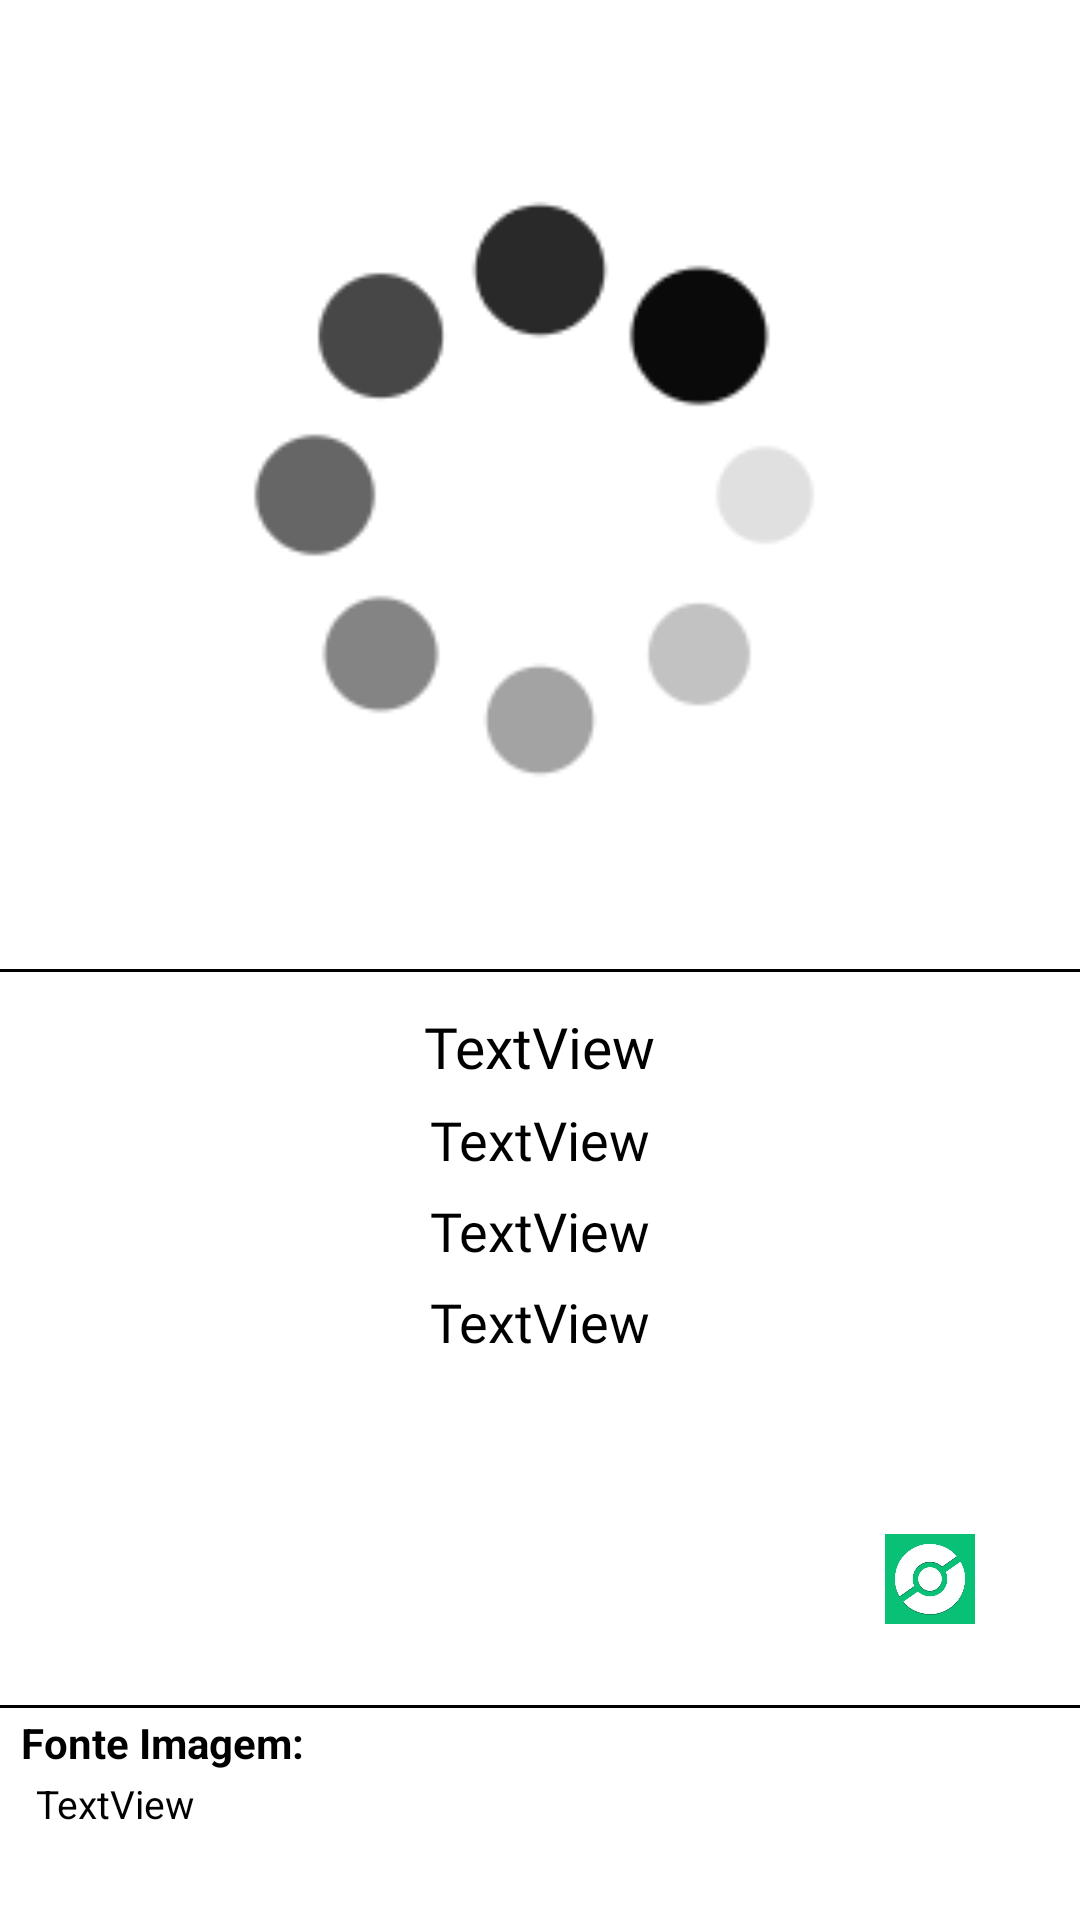

Write the Android layout XML for this screen, with the resource values it uses.
<!-- AndroidManifest.xml: application theme Theme.Assessmentkotlin -->
<!-- res/layout/show_pokemon_fragment.xml -->
<?xml version="1.0" encoding="utf-8"?>
<androidx.constraintlayout.widget.ConstraintLayout xmlns:android="http://schemas.android.com/apk/res/android"
    xmlns:app="http://schemas.android.com/apk/res-auto"
    xmlns:tools="http://schemas.android.com/tools"
    android:id="@+id/frameLayout2"
    android:layout_width="match_parent"
    android:layout_height="match_parent"
    tools:context=".ui.pokemon.showpokemon.ShowPokemonFragment">

    <ImageView
        android:id="@+id/imgViewArtWork"
        android:layout_width="250dp"
        android:layout_height="300dp"
        android:layout_marginTop="15dp"
        android:background="@android:color/transparent"
        app:layout_constraintEnd_toEndOf="parent"
        app:layout_constraintStart_toStartOf="parent"
        app:layout_constraintTop_toTopOf="parent"
        app:srcCompat="@drawable/progress" />

    <TextView
        android:id="@+id/txtNomePokemon"
        android:layout_width="wrap_content"
        android:layout_height="wrap_content"
        android:layout_marginTop="12dp"
        android:fontFamily="@font/press_start_2p"
        android:text="TextView"
        android:textColor="#000000"
        android:textSize="19sp"
        app:layout_constraintEnd_toEndOf="parent"
        app:layout_constraintStart_toStartOf="parent"
        app:layout_constraintTop_toBottomOf="@+id/divider4" />

    <TextView
        android:id="@+id/txtAltura"
        android:layout_width="wrap_content"
        android:layout_height="wrap_content"
        android:layout_marginTop="6dp"
        android:fontFamily="@font/press_start_2p"
        android:text="TextView"
        android:textColor="#000000"
        android:textColorHighlight="#000000"
        android:textSize="18sp"
        app:layout_constraintEnd_toEndOf="parent"
        app:layout_constraintStart_toStartOf="parent"
        app:layout_constraintTop_toBottomOf="@+id/txtNomePokemon" />

    <TextView
        android:id="@+id/txtPeso"
        android:layout_width="wrap_content"
        android:layout_height="wrap_content"
        android:layout_marginTop="6dp"
        android:fontFamily="@font/press_start_2p"
        android:text="TextView"
        android:textColor="#000000"
        android:textSize="18sp"
        app:layout_constraintEnd_toEndOf="parent"
        app:layout_constraintStart_toStartOf="parent"
        app:layout_constraintTop_toBottomOf="@+id/txtAltura" />

    <TextView
        android:id="@+id/txtTypeSlot1"
        android:layout_width="wrap_content"
        android:layout_height="wrap_content"
        android:layout_marginTop="6dp"
        android:fontFamily="@font/press_start_2p"
        android:text="TextView"
        android:textColor="#000000"
        android:textSize="18sp"
        app:layout_constraintEnd_toEndOf="parent"
        app:layout_constraintStart_toStartOf="parent"
        app:layout_constraintTop_toBottomOf="@+id/txtPeso" />

    <TextView
        android:id="@+id/txtTypeSlot2"
        android:layout_width="wrap_content"
        android:layout_height="wrap_content"
        android:layout_marginTop="4dp"
        android:fontFamily="@font/press_start_2p"
        android:textColor="#000000"
        android:textSize="18sp"
        app:layout_constraintEnd_toEndOf="parent"
        app:layout_constraintStart_toStartOf="parent"
        app:layout_constraintTop_toBottomOf="@+id/txtTypeSlot1" />

    <TextView
        android:id="@+id/txtArtWork"
        android:layout_width="match_parent"
        android:layout_height="wrap_content"
        android:layout_marginStart="12dp"
        android:layout_marginEnd="12dp"
        android:layout_marginBottom="30dp"
        android:text="TextView"
        android:textColor="#000000"
        android:textSize="13dp"
        app:layout_constraintBottom_toBottomOf="parent"
        app:layout_constraintEnd_toEndOf="parent"
        app:layout_constraintStart_toStartOf="parent" />

    <TextView
        android:id="@+id/txtFonteImagem"
        android:layout_width="wrap_content"
        android:layout_height="wrap_content"
        android:layout_marginStart="7dp"
        android:layout_marginBottom="2dp"
        android:text="Fonte Imagem:"
        android:textColor="#000000"
        android:textStyle="bold"
        app:layout_constraintBottom_toTopOf="@+id/txtArtWork"
        app:layout_constraintStart_toStartOf="parent" />

    <View
        android:id="@+id/divider3"
        android:layout_width="match_parent"
        android:layout_height="1dp"
        android:layout_marginBottom="2dp"
        android:background="?android:attr/listDivider"
        android:backgroundTint="#000000"
        android:backgroundTintMode="screen"
        app:layout_constraintBottom_toTopOf="@+id/txtFonteImagem"
        app:layout_constraintEnd_toEndOf="parent"
        app:layout_constraintStart_toStartOf="parent" />

    <View
        android:id="@+id/divider4"
        android:layout_width="match_parent"
        android:layout_height="1dp"
        android:layout_marginTop="8dp"
        android:background="?android:attr/listDivider"
        android:backgroundTint="#000000"
        android:backgroundTintMode="screen"
        app:layout_constraintEnd_toEndOf="parent"
        app:layout_constraintStart_toStartOf="parent"
        app:layout_constraintTop_toBottomOf="@+id/imgViewArtWork" />

    <ImageView
        android:id="@+id/imgViewCatch"
        android:layout_width="30dp"
        android:layout_height="30dp"
        android:layout_marginEnd="35dp"
        android:layout_marginBottom="27dp"
        android:src="@drawable/profile"
        app:layout_constraintBottom_toTopOf="@+id/divider3"
        app:layout_constraintEnd_toEndOf="parent" />

</androidx.constraintlayout.widget.ConstraintLayout>
<!-- resources referenced by this layout -->
<resources>
  <!-- drawable profile: jpg bitmap (drawable-v24, 12302 bytes) -->
  <!-- drawable progress: gif bitmap (drawable, 88904 bytes) -->
  <style name="Theme.Assessmentkotlin" parent="Theme.MaterialComponents.DayNight.DarkActionBar">
          
          <item name="colorPrimary">@color/purple_500</item>
          <item name="colorPrimaryVariant">@color/purple_700</item>
          <item name="colorOnPrimary">@color/white</item>
          
          <item name="colorSecondary">@color/teal_200</item>
          <item name="colorSecondaryVariant">@color/teal_700</item>
          <item name="colorOnSecondary">@color/black</item>
          
          <item name="android:statusBarColor" tools:targetApi="l">?attr/colorPrimaryVariant</item>
          
      </style>
  <!-- not gathered from this repository: default colours our renderer supplied (Android Studio template values) -->
  <color name="purple_500">#FF6200EE</color>
  <color name="purple_700">#FF3700B3</color>
  <color name="teal_200">#FF03DAC5</color>
  <color name="teal_700">#FF018786</color>
  <color name="black">#FF000000</color>
  <color name="white">#FFFFFFFF</color>
</resources>
